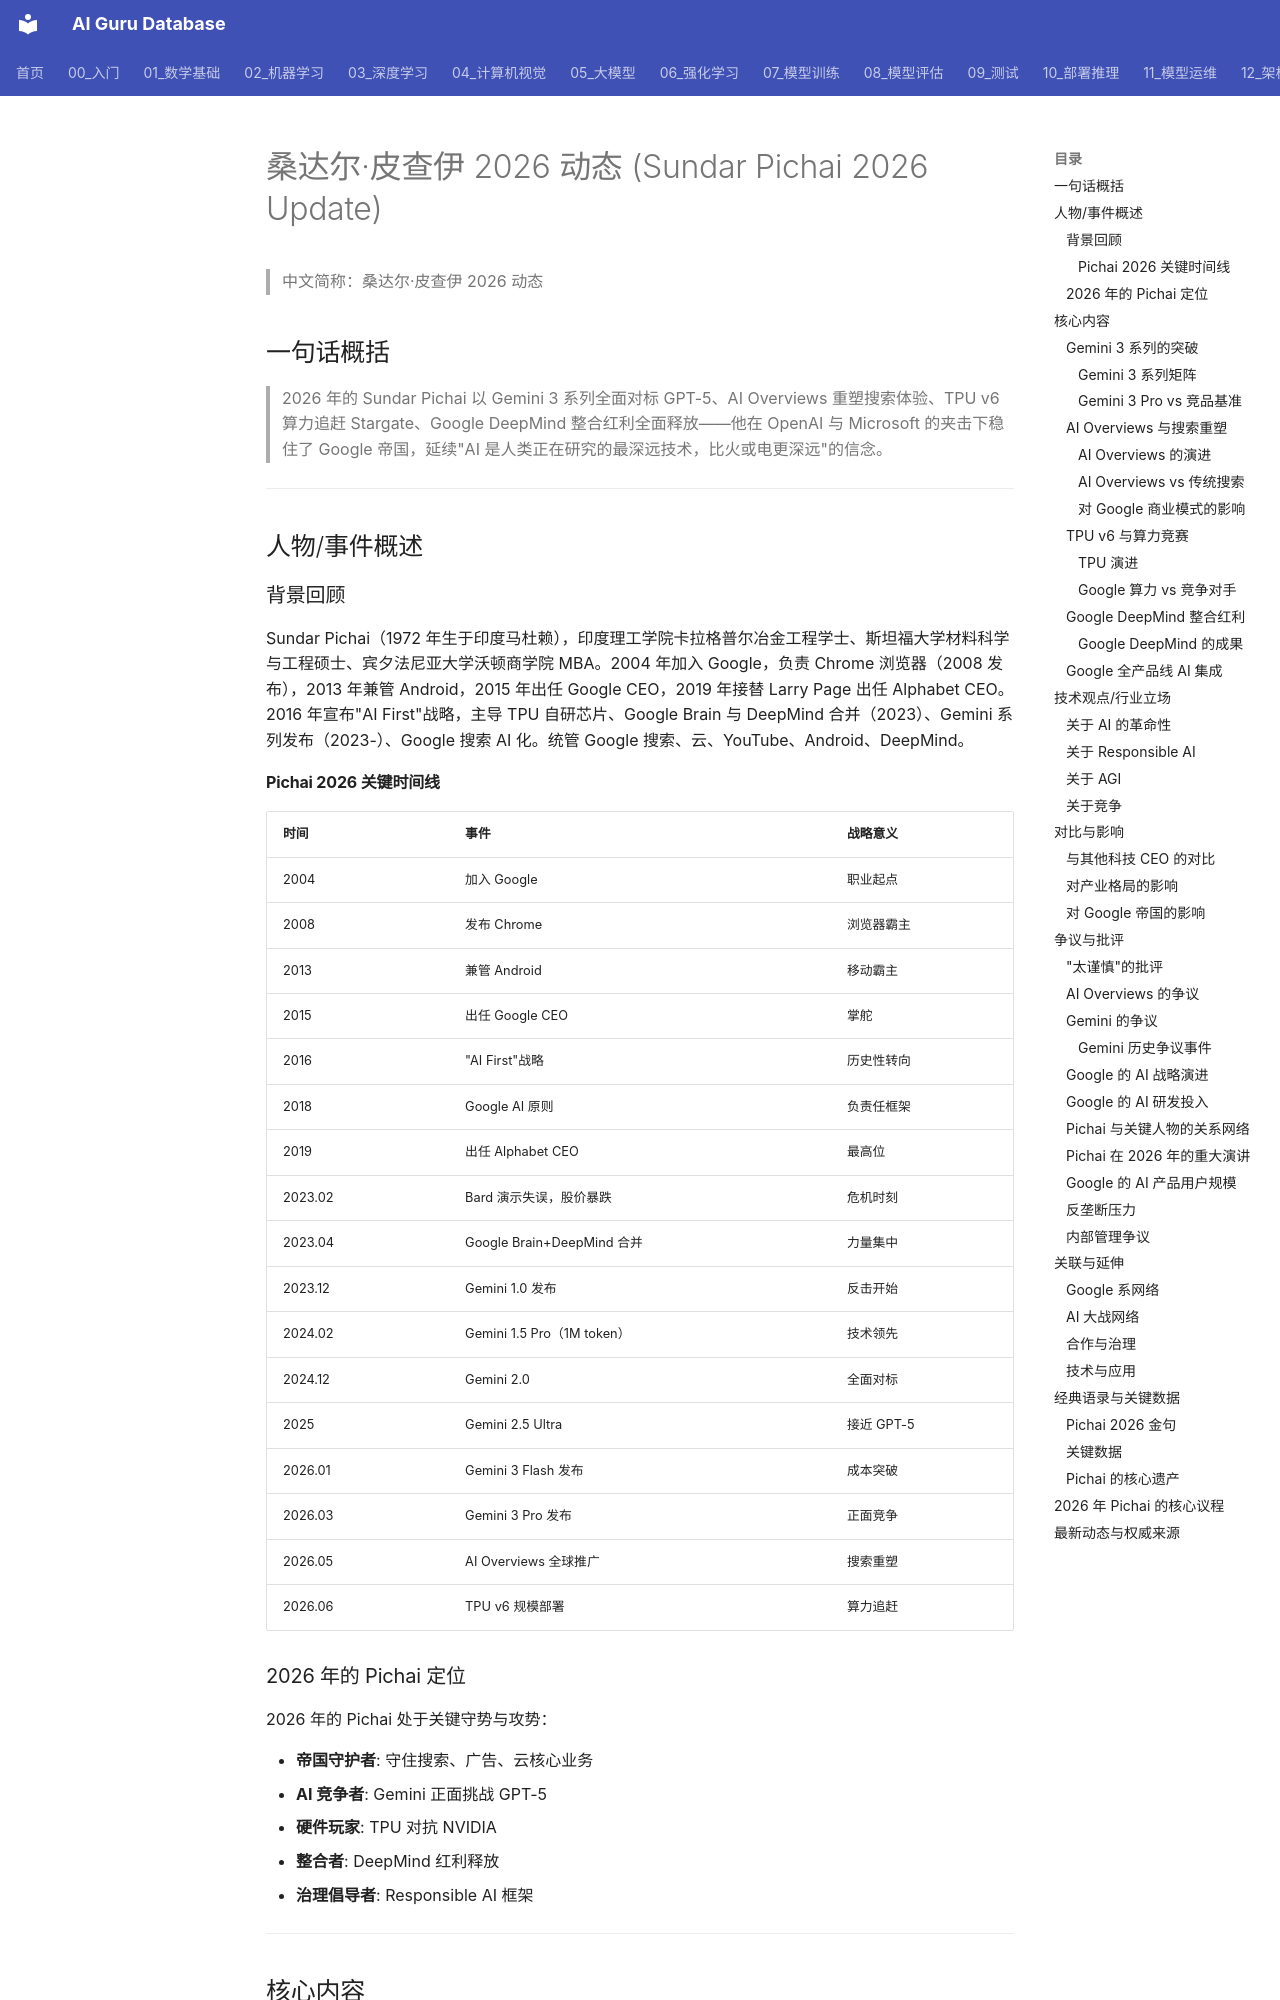

repository: ai-guru-global/ai-guru-database · page: 19_业界观点/24_Sundar_Pichai_皮查伊/04_Sundar_Pichai_2026_更新/index.html · generator: mkdocs

---
title: "桑达尔·皮查伊 2026 动态 (Sundar Pichai 2026 Update)"
category: "19-talks-sundar-pichai"
tags: ["talks", "leaders", "2026", "Google", "Alphabet", "Gemini", "TPU", "DeepMind", "Responsible-AI", "AI-Search"]
summary: "**一句话概括**: 2026 年的 Sundar Pichai 以 Gemini 3 系列全面对标 GPT-5、AI Overviews 重塑搜索体验、TPU v6 算力追赶、Google DeepMind 整合红利释放，在 AI 大战中稳住 Google 帝国，延续'AI 是人类最深远技术'的信念。"
created: "2026-07-23"
updated: "2026-07-23"
tier: supporting
aliases: ["Sundar Pichai 2026 Update", "桑达尔·皮查伊 2026 动态"]
sources: []
name_zh: "桑达尔·皮查伊 2026 动态"
---

# 桑达尔·皮查伊 2026 动态 (Sundar Pichai 2026 Update)

> 中文简称：桑达尔·皮查伊 2026 动态

## 一句话概括

> 2026 年的 Sundar Pichai 以 Gemini 3 系列全面对标 GPT-5、AI Overviews 重塑搜索体验、TPU v6 算力追赶 Stargate、Google DeepMind 整合红利全面释放——他在 OpenAI 与 Microsoft 的夹击下稳住了 Google 帝国，延续"AI 是人类正在研究的最深远技术，比火或电更深远"的信念。

---

## 人物/事件概述

### 背景回顾

Sundar Pichai（1972 年生于印度马杜赖），印度理工学院卡拉格普尔冶金工程学士、斯坦福大学材料科学与工程硕士、宾夕法尼亚大学沃顿商学院 MBA。2004 年加入 Google，负责 Chrome 浏览器（2008 发布），2013 年兼管 Android，2015 年出任 Google CEO，2019 年接替 Larry Page 出任 Alphabet CEO。2016 年宣布"AI First"战略，主导 TPU 自研芯片、Google Brain 与 DeepMind 合并（2023）、Gemini 系列发布（2023-）、Google 搜索 AI 化。统管 Google 搜索、云、YouTube、Android、DeepMind。
